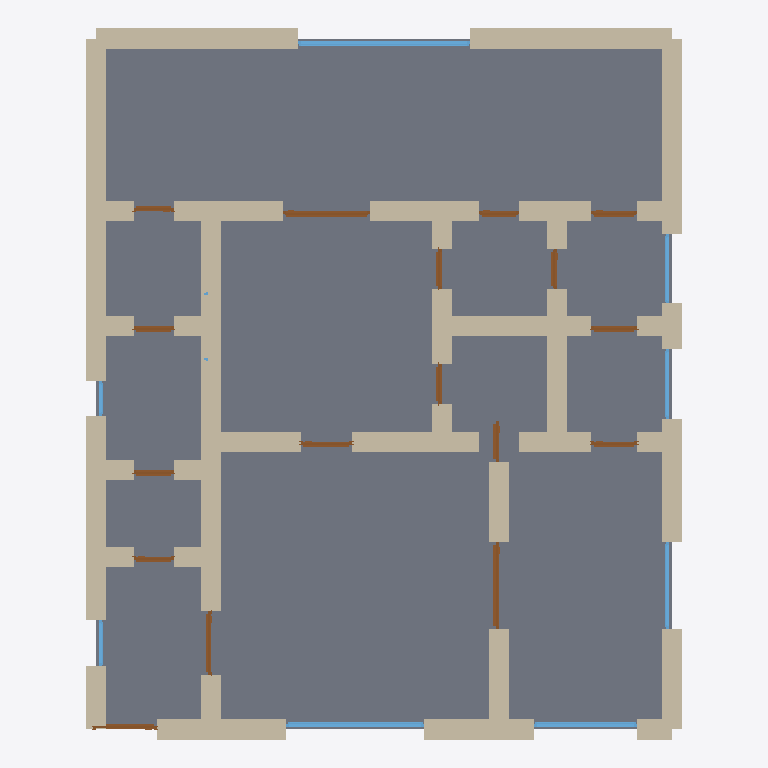
Plan cut of the same IFC building model at storey 'Ground Floor' (level 0.00 m, cut at 1.40 m), seen from above with north up, elements coloured by IFC class: 50 walls (beige), 17 doors (brown), 8 windows (light blue), 1 slab (grey). Cut surfaces are drawn darker.
Extent 10.3 m × 12.3 m × 3.5 m (x, y, z). Storeys (1): Ground Floor at 0.00 m. Elements (77): 50 IfcWall, 17 IfcDoor, 9 IfcWindow, 1 IfcSlab.

HEADER;
FILE_DESCRIPTION(('ViewDefinition[DesignTransferView]'),'2;1');
FILE_NAME('/dev/null','2026-05-05T20:47:25+05:30',(''),(''),'IfcOpenShell 0.8.5','IfcOpenShell 0.8.5','Nobody');
FILE_SCHEMA(('IFC4'));
ENDSEC;
DATA;
#1=IFCPROJECT('3tNfMuzobFeB8Bxz7X8lvu',$,'A Melbourne Fitzroy Victorian terrace 3-bed — characteristic',$,$,$,$,(#10),#5);
#12=IFCSITE('0WZywl7vT7xQa7z9D6nT0P',$,'Site',$,$,$,$,$,$,$,$,$,$,$);
#13=IFCBUILDING('3hRcXT9mz3uQsTJV24iZqA',$,'Building',$,$,$,$,$,$,$,$,$);
#16=IFCBUILDINGSTOREY('3kdAmm$p99pAOv9SNoFiWS',$,'Ground Floor',$,$,#22,$,$,$,$);
#3377=IFCSLAB('3WEx9kNHb92flcM518zZdt',$,'Floor',$,$,#3394,#3389,$,.FLOOR.);
#222=IFCWALL('1J2g47EBzC6PImWJvGmuUB',$,'Exterior Wall',$,$,#243,#238,$,$);
#200=IFCWALL('1nn7j7z793UhFlMWA8sugi',$,'Exterior Wall',$,$,#221,#216,$,$);
#178=IFCWALL('280hutmD5DLxu3PNt6O8ek',$,'Exterior Wall',$,$,#199,#194,$,$);
#244=IFCWALL('04bj1a1Ln5dxK$M02WGNIo',$,'Exterior Wall',$,$,#265,#260,$,$);
#156=IFCWALL('1Gntd4k8vDYOb46rPw8G73',$,'Exterior Wall',$,$,#177,#172,$,$);
#23=IFCWALL('0uticpIL5DnBRytlI02vrf',$,'Exterior Wall',$,$,#45,#39,$,$);
#112=IFCWALL('33NgE9BEnCnBHvDzqkc4jf',$,'Exterior Wall',$,$,#133,#128,$,$);
#46=IFCWALL('21tOdCa350JQYeyDil$DSN',$,'Exterior Wall',$,$,#67,#62,$,$);
#640=IFCWALL('20uUPHqvr6ffxF1YdNcPVP',$,'Interior Wall',$,$,#661,#656,$,$);
#860=IFCWALL('3EYl6cH8H16foxlUx1ASAK',$,'Interior Wall',$,$,#881,#876,$,$);
#838=IFCWALL('3e$OW20n521Ohwas8MT_si',$,'Interior Wall',$,$,#859,#854,$,$);
#90=IFCWALL('0qrYDTVijC49TXAjRbw02k',$,'Exterior Wall',$,$,#111,#106,$,$);
#882=IFCWALL('3MZ26oV_b6DAdOiuP4v1w3',$,'Interior Wall',$,$,#903,#898,$,$);
#376=IFCWALL('0P82nmJArCo8CBelOhqhdn',$,'Interior Wall',$,$,#397,#392,$,$);
#420=IFCWALL('19VfGOOy14ZgkCiOzSUgco',$,'Interior Wall',$,$,#441,#436,$,$);
#442=IFCWALL('2hjn7a0kj9rfwpzPkzsmAC',$,'Interior Wall',$,$,#463,#458,$,$);
#486=IFCWALL('3X78MmiBLACAONsMdRBUHF',$,'Interior Wall',$,$,#507,#502,$,$);
#398=IFCWALL('0fYsjYJAz3t9Cud7Nd55DN',$,'Interior Wall',$,$,#419,#414,$,$);
#816=IFCWALL('1A7v70XMT30ORRkpkpLGlS',$,'Interior Wall',$,$,#837,#832,$,$);
#794=IFCWALL('3CjLjZvnL9Vfxrm7T9pIac',$,'Interior Wall',$,$,#815,#810,$,$);
#266=IFCWALL('1A$WxUsQHD_BpoGeknn3b9',$,'Exterior Wall',$,$,#287,#282,$,$);
#310=IFCWALL('1H5plfxDD5Ju0XZEOXz4LS',$,'Interior Wall',$,$,#331,#326,$,$);
#134=IFCWALL('0t76Fvx490oQDqKVyMVjB$',$,'Exterior Wall',$,$,#155,#150,$,$);
#288=IFCWALL('0CZSs4Inb6HPqgxJb4EMSA',$,'Interior Wall',$,$,#309,#304,$,$);
#2899=IFCWINDOW('2tF7yJ6Ib9yQCHjnH$sR$B',$,'Window',$,$,#2953,#2948,$,1.2,3.0,$,$,$);
#530=IFCWALL('0cZHgVKtX5Zv8Wcr3L2zg4',$,'Interior Wall',$,$,#551,#546,$,$);
#992=IFCWALL('3vuOPPh5r9Thw1oTVKAtEZ',$,'Interior Wall',$,$,#1013,#1008,$,$);
#728=IFCWALL('2dPO_2fg54k8IaIGyMXszE',$,'Interior Wall',$,$,#749,#744,$,$);
#772=IFCWALL('2mG3UatEzAweHa1R$xiuoM',$,'Interior Wall',$,$,#793,#788,$,$);
#464=IFCWALL('2MZIWIdSb7GQpyUcGU9ae9',$,'Interior Wall',$,$,#485,#480,$,$);
#332=IFCWALL('22wv3wQ1r2LOA846l99Pi1',$,'Interior Wall',$,$,#353,#348,$,$);
#750=IFCWALL('31wRJ693b4rfqSIbEwP3gL',$,'Interior Wall',$,$,#771,#766,$,$);
#2569=IFCWINDOW('3peIurkbTDP9sOOx1AkNQl',$,'Window',$,$,#2623,#2618,$,1.2,2.4,$,$,$);
#574=IFCWALL('3GY975Dsf9WgGGGpxlsy3v',$,'Interior Wall',$,$,#595,#590,$,$);
#970=IFCWALL('1TNFNwwwj6O9YHpkP_k7lE',$,'Interior Wall',$,$,#991,#986,$,$);
#948=IFCWALL('1yOhGse7XArhqJoWWvJX9o',$,'Interior Wall',$,$,#969,#964,$,$);
#1014=IFCWALL('0p2ePWMQ5EiAHtTAR8v8Sn',$,'Interior Wall',$,$,#1035,#1030,$,$);
#662=IFCWALL('1wKww3glX2zxxsEpR2xpzs',$,'Interior Wall',$,$,#683,#678,$,$);
#1102=IFCWALL('1Cw7TlVsLAZRsISk14aFNh',$,'Interior Wall',$,$,#1123,#1118,$,$);
#68=IFCWALL('1nQGBkzFX65eRvsU0JKWOF',$,'Exterior Wall',$,$,#89,#84,$,$);
#1058=IFCWALL('0itjwlnR55CAOP_GqKOfVc',$,'Interior Wall',$,$,#1079,#1074,$,$);
#354=IFCWALL('3x_d1pi3v4Oev0sv1kiSph',$,'Interior Wall',$,$,#375,#370,$,$);
#618=IFCWALL('1Mk916Vn97CRh_OKviHJmz',$,'Interior Wall',$,$,#639,#634,$,$);
#684=IFCWALL('2sDYFEtTb5zwguTKaQDDx4',$,'Interior Wall',$,$,#705,#700,$,$);
#706=IFCWALL('1YFl$axGTASO5ZiuFFCZE5',$,'Interior Wall',$,$,#727,#722,$,$);
#1080=IFCWALL('3ZtOWJPv9C5xz6QkAVvtiV',$,'Interior Wall',$,$,#1101,#1096,$,$);
#596=IFCWALL('1nULKp5Zv7muFD800bzBgP',$,'Interior Wall',$,$,#617,#612,$,$);
#2229=IFCDOOR('0LGDgtZWf2iuCZf5WyPPbd',$,'Door',$,$,#2313,#2308,$,2.1,1.5,$,$,$);
#1464=IFCDOOR('1vXLe$0bDB$PlcEkGVG29G',$,'Door',$,$,#1548,#1543,$,2.1,1.5,$,$,$);
#2624=IFCWINDOW('0GesTmJB9CVwQ$N$6sMdEy',$,'Window',$,$,#2678,#2673,$,1.2,1.8,$,$,$);
#1036=IFCWALL('20QDZXV2zByBrFIFbF7jQd',$,'Interior Wall',$,$,#1057,#1052,$,$);
#904=IFCWALL('0mQgKbtMT5CxgYS$vSPr6y',$,'Interior Wall',$,$,#925,#920,$,$);
#552=IFCWALL('0FAIEFR6zC18rjtuud$VEA',$,'Interior Wall',$,$,#573,#568,$,$);
#926=IFCWALL('0aSL2DYWj4KRxzabT7zlhu',$,'Interior Wall',$,$,#947,#942,$,$);
#508=IFCWALL('2tleJzX6z0$OVvRgtn0zLc',$,'Interior Wall',$,$,#529,#524,$,$);
#2679=IFCWINDOW('2UL0EmdlD0f9alsd$WgkUX',$,'Window',$,$,#2733,#2728,$,1.2,1.5,$,$,$);
#1209=IFCDOOR('2rzH_EomnEwQsNxLS7X7uS',$,'Door',$,$,#1293,#1288,$,2.1,1.1,$,$,$);
#1124=IFCDOOR('28oOdy9BDEf9br_6c8_fCz',$,'Door',$,$,#1208,#1203,$,2.1,1.1,$,$,$);
#2789=IFCWINDOW('0i3h2mlYz8mga1JgUqJCpP',$,'Window',$,$,#2843,#2838,$,1.2,1.2,$,$,$);
#2844=IFCWINDOW('1BJqmm1y99h93lKt1FZrml',$,'Window',$,$,#2898,#2893,$,1.2,1.2,$,$,$);
#2399=IFCDOOR('3gOsUtIcD4EelhKs7RRWg5',$,'Door',$,$,#2483,#2478,$,2.1,0.8,$,$,$);
#1889=IFCDOOR('0Y5Af_1oPFfAMpoBI4kKbm',$,'Door',$,$,#1973,#1968,$,2.1,0.8,$,$,$);
#1549=IFCDOOR('3If3IwIgj9Oh$r2f_uXw08',$,'Door',$,$,#1633,#1628,$,2.1,0.9,$,$,$);
#1719=IFCDOOR('2mFxaiaFr3KQvjdDXn1ucC',$,'Door',$,$,#1803,#1798,$,2.1,0.8,$,$,$);
#1634=IFCDOOR('18mdd0Y8b0PPhG2aQvQQn9',$,'Door',$,$,#1718,#1713,$,2.1,0.7,$,$,$);
#1379=IFCDOOR('3xAnJ5B3nF$Ath1l_6M$x9',$,'Door',$,$,#1463,#1458,$,2.1,0.7,$,$,$);
#2059=IFCDOOR('0E4vGSuA98OgfCzKIdgCSW',$,'Door',$,$,#2143,#2138,$,2.1,0.7,$,$,$);
#2144=IFCDOOR('2vgM7q74v6iOYUjQkuQce1',$,'Door',$,$,#2228,#2223,$,2.1,0.7,$,$,$);
#2314=IFCDOOR('0R3nDdS196ahtjnGaxqWbx',$,'Door',$,$,#2398,#2393,$,2.1,0.7,$,$,$);
#1804=IFCDOOR('20qpa_c4HBrgT1rNkwXjdL',$,'Door',$,$,#1888,#1883,$,2.1,0.7,$,$,$);
#1974=IFCDOOR('34sMIkKjTCywiXS0TWbXjj',$,'Door',$,$,#2058,#2053,$,2.1,0.7,$,$,$);
#1294=IFCDOOR('3KUdT39nrFpAqOST9WBiI2',$,'Door',$,$,#1378,#1373,$,2.1,0.7,$,$,$);
#2484=IFCDOOR('2aJAdpd0XF384D37Oe3nU_',$,'Door',$,$,#2568,#2563,$,2.1,0.7,$,$,$);
#3009=IFCWINDOW('0c9fQTwhvEVAmVDdLU28mQ',$,'Window',$,$,#3063,#3058,$,1.2,0.8,$,$,$);
#2954=IFCWINDOW('2yrSCtIfT6S9MQmRPHqG95',$,'Window',$,$,#3008,#3003,$,1.2,0.6,$,$,$);
ENDSEC;
